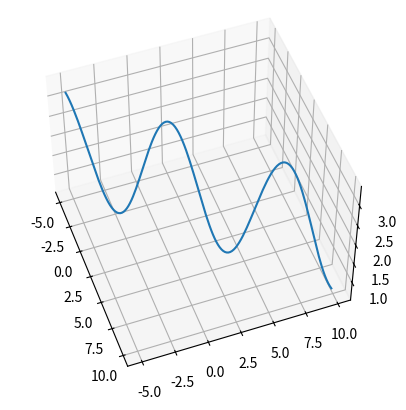

Python code for this plot:
# import re
#
# # res = re.match('^ROOT ', 'ROOTHIPS')
# res = re.search(r'ROOT ', 'hello ROOT HIPS')
# if res:
#     print('matched')
# else:
#     print('unmatched')
#
# a = [1,2,3]
# b = [1,2,3]
# c = [a[i]+b[i] for i in range(len(a))]
# print(c)
import numpy as np
import matplotlib.pyplot as plt

# fig = plt.figure()
axes = plt.figure().add_subplot(projection='3d')
axes.view_init(elev=50, azim=-20)
# axes = plt.axes(projection='3d')
x = np.arange(-5,10,0.1)
y = np.arange(-5,10,0.1)
X,Y = np.meshgrid(x,y)
Z = np.sin(X) + np.cos(Y)
Z1 = np.sin(X) + np.cos(Y) + 1
z2 = np.sin(x)+ np.cos(y) + 2
# axes.plot_surface(X,Y,Z, cmap='rainbow')
# axes.plot_surface(X,Y,Z1)
axes.plot(x,y,z2)
plt.show()